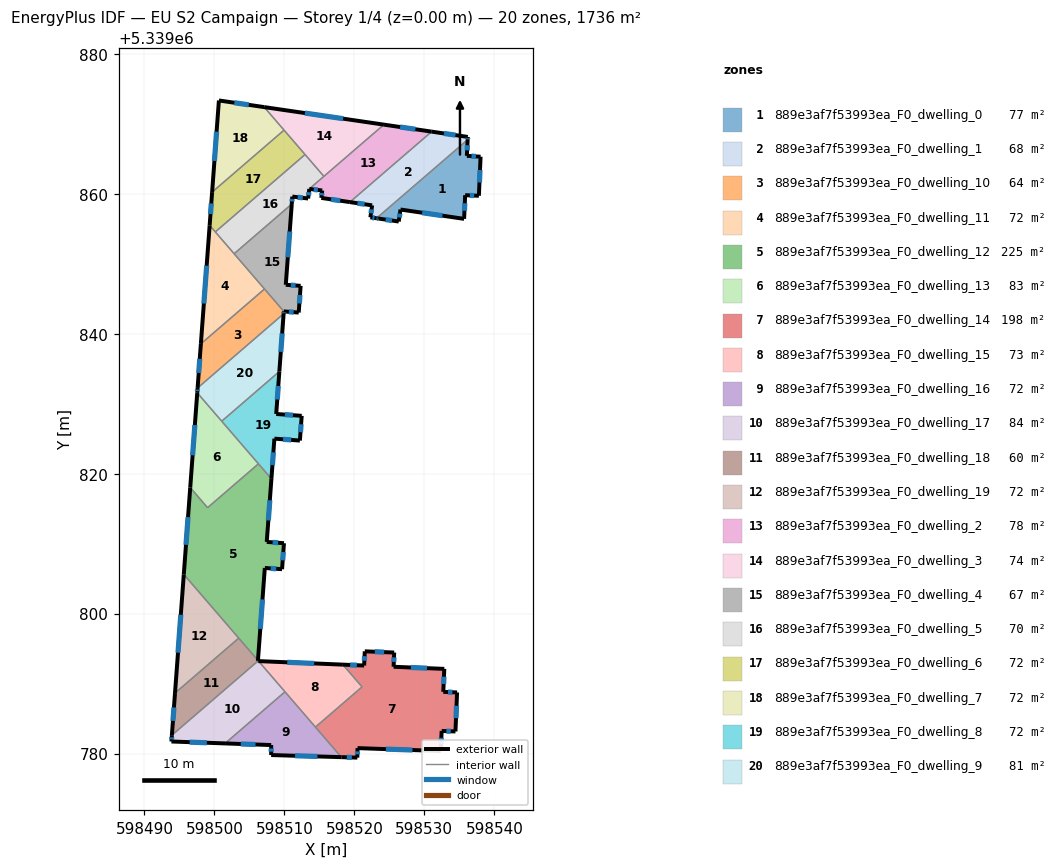
=== STOREY PLAN SPEC (per zone: floor XY polygon, exterior-wall plan segments, windows/doors) ===
zone 1: 889e3af7f53993ea_F0_dwelling_0  (76.6 m²)
  floor: (598536.19, 5339867.72) (598536.07, 5339865.42) (598538.03, 5339865.30) (598537.79, 5339859.71) (598535.83, 5339859.80) (598535.68, 5339856.42) (598526.59, 5339857.75) (598526.34, 5339856.03) (598523.49, 5339856.45) (598523.17, 5339856.50)
  exterior wall: (598535.68, 5339856.42) – (598535.83, 5339859.80)  [3.4 m]
    window: (598535.73, 5339857.57) – (598535.78, 5339858.65)  [1.0 m²]
  exterior wall: (598526.59, 5339857.75) – (598535.68, 5339856.42)  [9.2 m]
    window: (598529.68, 5339857.29) – (598532.59, 5339856.87)  [2.8 m²]
  exterior wall: (598526.34, 5339856.03) – (598526.59, 5339857.75)  [1.7 m]
    window: (598526.42, 5339856.62) – (598526.50, 5339857.16)  [0.5 m²]
  exterior wall: (598523.49, 5339856.45) – (598526.34, 5339856.03)  [2.9 m]
    window: (598524.46, 5339856.31) – (598525.37, 5339856.18)  [0.9 m²]
  exterior wall: (598523.17, 5339856.50) – (598523.49, 5339856.45)  [0.3 m]
    window: (598523.28, 5339856.49) – (598523.38, 5339856.47)  [0.1 m²]
  exterior wall: (598536.07, 5339865.42) – (598536.19, 5339867.72)  [2.3 m]
    window: (598536.11, 5339866.21) – (598536.15, 5339866.94)  [0.7 m²]
  exterior wall: (598538.03, 5339865.30) – (598536.07, 5339865.42)  [2.0 m]
    window: (598537.37, 5339865.34) – (598536.74, 5339865.38)  [0.6 m²]
  exterior wall: (598537.79, 5339859.71) – (598538.03, 5339865.30)  [5.6 m]
    window: (598537.87, 5339861.61) – (598537.95, 5339863.40)  [1.7 m²]
  exterior wall: (598535.83, 5339859.80) – (598537.79, 5339859.71)  [2.0 m]
    window: (598536.50, 5339859.77) – (598537.12, 5339859.74)  [0.6 m²]
  interior walls: 1
zone 2: 889e3af7f53993ea_F0_dwelling_1  (68.1 m²)
  floor: (598536.20, 5339868.12) (598536.19, 5339867.72) (598523.17, 5339856.50) (598522.29, 5339856.63) (598522.54, 5339858.35) (598519.36, 5339858.81) (598531.04, 5339868.88)
  exterior wall: (598522.54, 5339858.35) – (598522.29, 5339856.63)  [1.7 m]
    window: (598522.45, 5339857.76) – (598522.37, 5339857.22)  [0.5 m²]
  exterior wall: (598519.36, 5339858.81) – (598522.54, 5339858.35)  [3.2 m]
    window: (598520.44, 5339858.65) – (598521.46, 5339858.50)  [1.0 m²]
  exterior wall: (598536.20, 5339868.12) – (598531.04, 5339868.88)  [5.2 m]
    window: (598534.45, 5339868.38) – (598532.80, 5339868.62)  [1.6 m²]
  exterior wall: (598536.19, 5339867.72) – (598536.20, 5339868.12)  [0.4 m]
    window: (598536.19, 5339867.86) – (598536.20, 5339867.99)  [0.1 m²]
  exterior wall: (598522.29, 5339856.63) – (598523.17, 5339856.50)  [0.9 m]
    window: (598522.59, 5339856.59) – (598522.87, 5339856.55)  [0.3 m²]
  interior walls: 2
zone 3: 889e3af7f53993ea_F0_dwelling_10  (63.6 m²)
  floor: (598507.16, 5339846.39) (598509.92, 5339843.19) (598509.89, 5339842.85) (598497.60, 5339832.25) (598498.06, 5339838.55)
  exterior wall: (598498.06, 5339838.55) – (598497.60, 5339832.25)  [6.3 m]
    window: (598497.90, 5339836.41) – (598497.76, 5339834.40)  [1.9 m²]
  exterior wall: (598509.89, 5339842.85) – (598509.91, 5339843.19)  [0.3 m]
    window: (598509.90, 5339842.97) – (598509.90, 5339843.07)  [0.1 m²]
  interior walls: 3
zone 4: 889e3af7f53993ea_F0_dwelling_11  (72.1 m²)
  floor: (598499.32, 5339855.49) (598507.16, 5339846.39) (598498.06, 5339838.55)
  exterior wall: (598499.32, 5339855.49) – (598498.06, 5339838.55)  [17.0 m]
    window: (598498.89, 5339849.72) – (598498.49, 5339844.31)  [5.2 m²]
  interior walls: 4
zone 5: 889e3af7f53993ea_F0_dwelling_12  (225.3 m²)
  floor: (598508.14, 5339819.26) (598507.48, 5339810.25) (598509.94, 5339810.07) (598509.66, 5339806.35) (598507.20, 5339806.53) (598506.22, 5339793.32) (598495.62, 5339805.61) (598496.54, 5339818.02) (598499.02, 5339815.14) (598506.29, 5339821.41)
  exterior wall: (598507.20, 5339806.53) – (598509.66, 5339806.35)  [2.5 m]
    window: (598508.04, 5339806.47) – (598508.82, 5339806.41)  [0.8 m²]
  exterior wall: (598506.22, 5339793.32) – (598507.20, 5339806.53)  [13.2 m]
    window: (598506.55, 5339797.81) – (598506.87, 5339802.03)  [4.1 m²]
  exterior wall: (598496.54, 5339818.02) – (598495.62, 5339805.61)  [12.4 m]
    window: (598496.23, 5339813.79) – (598495.94, 5339809.83)  [3.8 m²]
  exterior wall: (598507.48, 5339810.25) – (598508.14, 5339819.26)  [9.0 m]
    window: (598507.70, 5339813.32) – (598507.92, 5339816.20)  [2.8 m²]
  exterior wall: (598509.94, 5339810.07) – (598507.48, 5339810.25)  [2.5 m]
    window: (598509.10, 5339810.13) – (598508.31, 5339810.19)  [0.8 m²]
  exterior wall: (598509.66, 5339806.35) – (598509.94, 5339810.07)  [3.7 m]
    window: (598509.76, 5339807.61) – (598509.85, 5339808.80)  [1.1 m²]
  interior walls: 5
zone 6: 889e3af7f53993ea_F0_dwelling_13  (82.5 m²)
  floor: (598497.55, 5339831.56) (598506.29, 5339821.41) (598499.02, 5339815.14) (598496.54, 5339818.02)
  exterior wall: (598497.55, 5339831.56) – (598496.54, 5339818.02)  [13.6 m]
    window: (598497.20, 5339826.95) – (598496.88, 5339822.62)  [4.2 m²]
  interior walls: 4
zone 7: 889e3af7f53993ea_F0_dwelling_14  (198.5 m²)
  floor: (598532.85, 5339792.11) (598532.70, 5339788.82) (598534.68, 5339788.74) (598534.44, 5339783.16) (598532.47, 5339783.24) (598532.34, 5339780.37) (598520.45, 5339780.78) (598520.42, 5339779.42) (598518.14, 5339779.49) (598514.43, 5339783.79) (598521.10, 5339789.53) (598518.36, 5339792.71) (598521.39, 5339792.59) (598521.49, 5339794.62) (598525.69, 5339794.44) (598525.60, 5339792.41)
  exterior wall: (598532.85, 5339792.11) – (598525.60, 5339792.41)  [7.3 m]
    window: (598530.38, 5339792.21) – (598528.07, 5339792.31)  [2.2 m²]
  exterior wall: (598532.70, 5339788.82) – (598532.85, 5339792.11)  [3.3 m]
    window: (598532.75, 5339789.94) – (598532.80, 5339790.99)  [1.0 m²]
  exterior wall: (598534.68, 5339788.74) – (598532.70, 5339788.82)  [2.0 m]
    window: (598534.01, 5339788.77) – (598533.38, 5339788.79)  [0.6 m²]
  exterior wall: (598534.44, 5339783.16) – (598534.68, 5339788.74)  [5.6 m]
    window: (598534.52, 5339785.06) – (598534.60, 5339786.84)  [1.7 m²]
  exterior wall: (598532.47, 5339783.24) – (598534.44, 5339783.16)  [2.0 m]
    window: (598533.14, 5339783.21) – (598533.77, 5339783.19)  [0.6 m²]
  exterior wall: (598532.34, 5339780.37) – (598532.47, 5339783.24)  [2.9 m]
    window: (598532.39, 5339781.35) – (598532.43, 5339782.26)  [0.9 m²]
  exterior wall: (598520.45, 5339780.78) – (598532.34, 5339780.37)  [11.9 m]
    window: (598524.50, 5339780.64) – (598528.30, 5339780.51)  [3.6 m²]
  exterior wall: (598520.42, 5339779.42) – (598520.45, 5339780.78)  [1.4 m]
    window: (598520.43, 5339779.89) – (598520.44, 5339780.32)  [0.4 m²]
  exterior wall: (598518.14, 5339779.49) – (598520.42, 5339779.42)  [2.3 m]
    window: (598518.91, 5339779.47) – (598519.64, 5339779.45)  [0.7 m²]
  exterior wall: (598521.39, 5339792.59) – (598518.36, 5339792.71)  [3.0 m]
    window: (598520.36, 5339792.63) – (598519.39, 5339792.67)  [0.9 m²]
  exterior wall: (598521.49, 5339794.62) – (598521.39, 5339792.59)  [2.0 m]
    window: (598521.45, 5339793.93) – (598521.42, 5339793.28)  [0.6 m²]
  exterior wall: (598525.69, 5339794.44) – (598521.49, 5339794.62)  [4.2 m]
    window: (598524.26, 5339794.50) – (598522.92, 5339794.56)  [1.3 m²]
  exterior wall: (598525.60, 5339792.41) – (598525.69, 5339794.44)  [2.0 m]
    window: (598525.63, 5339793.10) – (598525.66, 5339793.75)  [0.6 m²]
  interior walls: 3
zone 8: 889e3af7f53993ea_F0_dwelling_15  (73.2 m²)
  floor: (598518.36, 5339792.71) (598521.10, 5339789.53) (598514.43, 5339783.79) (598506.30, 5339793.22)
  exterior wall: (598518.36, 5339792.71) – (598506.30, 5339793.22)  [12.1 m]
    window: (598514.26, 5339792.88) – (598510.40, 5339793.05)  [3.7 m²]
  interior walls: 4
zone 9: 889e3af7f53993ea_F0_dwelling_16  (72.3 m²)
  floor: (598510.08, 5339788.83) (598518.14, 5339779.49) (598508.11, 5339779.79) (598508.11, 5339781.22) (598501.53, 5339781.46)
  exterior wall: (598501.53, 5339781.46) – (598508.11, 5339781.22)  [6.6 m]
    window: (598503.77, 5339781.38) – (598505.87, 5339781.30)  [2.0 m²]
  exterior wall: (598508.11, 5339779.79) – (598518.14, 5339779.49)  [10.0 m]
    window: (598511.52, 5339779.69) – (598514.72, 5339779.60)  [3.1 m²]
  exterior wall: (598508.11, 5339781.22) – (598508.11, 5339779.79)  [1.4 m]
    window: (598508.11, 5339780.74) – (598508.11, 5339780.28)  [0.4 m²]
  interior walls: 3
zone 10: 889e3af7f53993ea_F0_dwelling_17  (84.2 m²)
  floor: (598506.30, 5339793.22) (598510.08, 5339788.83) (598501.53, 5339781.46) (598493.85, 5339781.73) (598493.92, 5339782.63) (598506.21, 5339793.22)
  exterior wall: (598493.85, 5339781.73) – (598501.53, 5339781.46)  [7.7 m]
    window: (598496.46, 5339781.64) – (598498.92, 5339781.55)  [2.4 m²]
  exterior wall: (598493.92, 5339782.63) – (598493.85, 5339781.73)  [0.9 m]
    window: (598493.90, 5339782.32) – (598493.88, 5339782.03)  [0.3 m²]
  exterior wall: (598506.30, 5339793.22) – (598506.21, 5339793.22)  [0.1 m]
  interior walls: 3
zone 11: 889e3af7f53993ea_F0_dwelling_18  (60.4 m²)
  floor: (598503.47, 5339796.50) (598506.22, 5339793.32) (598506.21, 5339793.22) (598493.92, 5339782.63) (598494.37, 5339788.65)
  exterior wall: (598494.37, 5339788.65) – (598493.92, 5339782.63)  [6.0 m]
    window: (598494.21, 5339786.60) – (598494.07, 5339784.67)  [1.8 m²]
  exterior wall: (598506.21, 5339793.22) – (598506.22, 5339793.32)  [0.1 m]
  interior walls: 3
zone 12: 889e3af7f53993ea_F0_dwelling_19  (72.3 m²)
  floor: (598495.62, 5339805.61) (598503.47, 5339796.50) (598494.37, 5339788.65)
  exterior wall: (598495.62, 5339805.61) – (598494.37, 5339788.65)  [17.0 m]
    window: (598495.20, 5339799.84) – (598494.79, 5339794.42)  [5.2 m²]
  interior walls: 2
zone 13: 889e3af7f53993ea_F0_dwelling_2  (78.0 m²)
  floor: (598531.04, 5339868.88) (598519.36, 5339858.81) (598515.28, 5339859.41) (598515.40, 5339860.47) (598513.56, 5339860.69) (598524.21, 5339869.88)
  exterior wall: (598515.28, 5339859.41) – (598519.36, 5339858.81)  [4.1 m]
    window: (598516.67, 5339859.20) – (598517.97, 5339859.01)  [1.3 m²]
  exterior wall: (598515.40, 5339860.47) – (598515.28, 5339859.41)  [1.1 m]
    window: (598515.36, 5339860.11) – (598515.32, 5339859.77)  [0.3 m²]
  exterior wall: (598513.56, 5339860.69) – (598515.40, 5339860.47)  [1.9 m]
    window: (598514.19, 5339860.62) – (598514.78, 5339860.54)  [0.6 m²]
  exterior wall: (598531.04, 5339868.88) – (598524.21, 5339869.88)  [6.9 m]
    window: (598528.72, 5339869.22) – (598526.54, 5339869.54)  [2.1 m²]
  interior walls: 3
zone 14: 889e3af7f53993ea_F0_dwelling_3  (73.9 m²)
  floor: (598524.21, 5339869.88) (598515.64, 5339862.49) (598507.11, 5339872.39)
  exterior wall: (598524.21, 5339869.88) – (598507.11, 5339872.39)  [17.3 m]
    window: (598518.40, 5339870.73) – (598512.93, 5339871.53)  [5.3 m²]
  interior walls: 4
zone 15: 889e3af7f53993ea_F0_dwelling_4  (67.3 m²)
  floor: (598511.05, 5339858.53) (598510.20, 5339846.99) (598512.32, 5339846.84) (598512.05, 5339843.03) (598509.92, 5339843.19) (598502.81, 5339851.43)
  exterior wall: (598509.92, 5339843.19) – (598512.05, 5339843.03)  [2.1 m]
    window: (598510.64, 5339843.13) – (598511.32, 5339843.08)  [0.7 m²]
  exterior wall: (598510.20, 5339846.99) – (598511.05, 5339858.53)  [11.6 m]
    window: (598510.49, 5339850.92) – (598510.76, 5339854.61)  [3.5 m²]
  exterior wall: (598512.32, 5339846.84) – (598510.20, 5339846.99)  [2.1 m]
    window: (598511.60, 5339846.89) – (598510.92, 5339846.94)  [0.7 m²]
  exterior wall: (598512.05, 5339843.03) – (598512.32, 5339846.84)  [3.8 m]
    window: (598512.14, 5339844.32) – (598512.23, 5339845.54)  [1.2 m²]
  interior walls: 3
zone 16: 889e3af7f53993ea_F0_dwelling_5  (70.0 m²)
  floor: (598512.95, 5339865.61) (598515.64, 5339862.49) (598513.56, 5339860.69) (598513.39, 5339859.32) (598511.13, 5339859.60) (598511.05, 5339858.53) (598502.81, 5339851.43) (598500.13, 5339854.55)
  exterior wall: (598513.39, 5339859.32) – (598513.56, 5339860.69)  [1.4 m]
    window: (598513.45, 5339859.79) – (598513.50, 5339860.23)  [0.4 m²]
  exterior wall: (598511.13, 5339859.60) – (598513.39, 5339859.32)  [2.3 m]
    window: (598511.90, 5339859.51) – (598512.62, 5339859.42)  [0.7 m²]
  exterior wall: (598511.05, 5339858.53) – (598511.13, 5339859.60)  [1.1 m]
    window: (598511.08, 5339858.90) – (598511.10, 5339859.24)  [0.3 m²]
  interior walls: 5
zone 17: 889e3af7f53993ea_F0_dwelling_6  (72.3 m²)
  floor: (598509.95, 5339869.10) (598512.95, 5339865.61) (598500.13, 5339854.55) (598499.32, 5339855.49) (598499.67, 5339860.24)
  exterior wall: (598499.67, 5339860.24) – (598499.32, 5339855.49)  [4.8 m]
    window: (598499.55, 5339858.62) – (598499.44, 5339857.10)  [1.5 m²]
  interior walls: 4
zone 18: 889e3af7f53993ea_F0_dwelling_7  (72.3 m²)
  floor: (598507.11, 5339872.39) (598509.95, 5339869.10) (598499.67, 5339860.24) (598500.64, 5339873.33)
  exterior wall: (598500.64, 5339873.33) – (598499.67, 5339860.24)  [13.1 m]
    window: (598500.31, 5339868.88) – (598500.00, 5339864.69)  [4.0 m²]
  exterior wall: (598507.11, 5339872.39) – (598500.64, 5339873.33)  [6.5 m]
    window: (598504.91, 5339872.71) – (598502.84, 5339873.01)  [2.0 m²]
  interior walls: 2
zone 19: 889e3af7f53993ea_F0_dwelling_8  (72.1 m²)
  floor: (598509.28, 5339834.60) (598508.83, 5339828.53) (598512.47, 5339828.27) (598512.21, 5339824.73) (598508.57, 5339825.01) (598508.14, 5339819.26) (598501.04, 5339827.50)
  exterior wall: (598508.57, 5339825.01) – (598512.21, 5339824.73)  [3.7 m]
    window: (598509.81, 5339824.91) – (598510.97, 5339824.83)  [1.1 m²]
  exterior wall: (598508.14, 5339819.26) – (598508.57, 5339825.01)  [5.8 m]
    window: (598508.29, 5339821.22) – (598508.42, 5339823.05)  [1.8 m²]
  exterior wall: (598508.83, 5339828.53) – (598509.28, 5339834.60)  [6.1 m]
    window: (598508.98, 5339830.60) – (598509.12, 5339832.54)  [1.9 m²]
  exterior wall: (598512.47, 5339828.27) – (598508.83, 5339828.53)  [3.7 m]
    window: (598511.23, 5339828.36) – (598510.07, 5339828.44)  [1.1 m²]
  exterior wall: (598512.21, 5339824.73) – (598512.47, 5339828.27)  [3.5 m]
    window: (598512.30, 5339825.93) – (598512.38, 5339827.06)  [1.1 m²]
  interior walls: 3
zone 20: 889e3af7f53993ea_F0_dwelling_9  (80.6 m²)
  floor: (598509.89, 5339842.85) (598509.28, 5339834.60) (598501.04, 5339827.50) (598497.55, 5339831.56) (598497.60, 5339832.25)
  exterior wall: (598497.60, 5339832.25) – (598497.55, 5339831.56)  [0.7 m]
    window: (598497.58, 5339832.02) – (598497.56, 5339831.79)  [0.2 m²]
  exterior wall: (598509.28, 5339834.60) – (598509.89, 5339842.85)  [8.3 m]
    window: (598509.48, 5339837.41) – (598509.68, 5339840.04)  [2.5 m²]
  interior walls: 3

=== DERIVED (storey summary) ===
Building: EU S2 Campaign
Storey: 1 of 4  (floor level z = 0.00 m)
Storey gross floor area: 1735.7 m²
Zones on this storey: 20
  - 889e3af7f53993ea_F0_dwelling_0: floor 76.6 m²; exterior wall 29.3 m (88.0 m²); 9 window(s) 9.0 m²; WWR 10.2%
  - 889e3af7f53993ea_F0_dwelling_1: floor 68.1 m²; exterior wall 11.5 m (34.4 m²); 5 window(s) 3.5 m²; WWR 10.2%
  - 889e3af7f53993ea_F0_dwelling_10: floor 63.6 m²; exterior wall 6.7 m (20.0 m²); 2 window(s) 2.0 m²; WWR 10.2%
  - 889e3af7f53993ea_F0_dwelling_11: floor 72.1 m²; exterior wall 17.0 m (50.9 m²); 1 window(s) 5.2 m²; WWR 10.2%
  - 889e3af7f53993ea_F0_dwelling_12: floor 225.3 m²; exterior wall 43.4 m (130.2 m²); 6 window(s) 13.3 m²; WWR 10.2%
  - 889e3af7f53993ea_F0_dwelling_13: floor 82.5 m²; exterior wall 13.6 m (40.7 m²); 1 window(s) 4.2 m²; WWR 10.2%
  - 889e3af7f53993ea_F0_dwelling_14: floor 198.5 m²; exterior wall 49.8 m (149.4 m²); 13 window(s) 15.2 m²; WWR 10.2%
  - 889e3af7f53993ea_F0_dwelling_15: floor 73.2 m²; exterior wall 12.1 m (36.2 m²); 1 window(s) 3.7 m²; WWR 10.2%
  - 889e3af7f53993ea_F0_dwelling_16: floor 72.3 m²; exterior wall 18.1 m (54.2 m²); 3 window(s) 5.5 m²; WWR 10.2%
  - 889e3af7f53993ea_F0_dwelling_17: floor 84.2 m²; exterior wall 8.7 m (26.0 m²); 2 window(s) 2.6 m²; WWR 10.1%
  - 889e3af7f53993ea_F0_dwelling_18: floor 60.4 m²; exterior wall 6.1 m (18.4 m²); 1 window(s) 1.8 m²; WWR 10.1%
  - 889e3af7f53993ea_F0_dwelling_19: floor 72.3 m²; exterior wall 17.0 m (51.0 m²); 1 window(s) 5.2 m²; WWR 10.2%
  - 889e3af7f53993ea_F0_dwelling_2: floor 78.0 m²; exterior wall 14.0 m (41.9 m²); 4 window(s) 4.3 m²; WWR 10.2%
  - 889e3af7f53993ea_F0_dwelling_3: floor 73.9 m²; exterior wall 17.3 m (51.9 m²); 1 window(s) 5.3 m²; WWR 10.2%
  - 889e3af7f53993ea_F0_dwelling_4: floor 67.3 m²; exterior wall 19.7 m (59.0 m²); 4 window(s) 6.0 m²; WWR 10.2%
  - 889e3af7f53993ea_F0_dwelling_5: floor 70.0 m²; exterior wall 4.7 m (14.2 m²); 3 window(s) 1.4 m²; WWR 10.2%
  - 889e3af7f53993ea_F0_dwelling_6: floor 72.3 m²; exterior wall 4.8 m (14.3 m²); 1 window(s) 1.5 m²; WWR 10.2%
  - 889e3af7f53993ea_F0_dwelling_7: floor 72.3 m²; exterior wall 19.7 m (59.0 m²); 2 window(s) 6.0 m²; WWR 10.2%
  - 889e3af7f53993ea_F0_dwelling_8: floor 72.1 m²; exterior wall 22.7 m (68.1 m²); 5 window(s) 7.0 m²; WWR 10.2%
  - 889e3af7f53993ea_F0_dwelling_9: floor 80.6 m²; exterior wall 9.0 m (26.9 m²); 2 window(s) 2.7 m²; WWR 10.2%
Zone adjacency (shared interzone walls):
  - 889e3af7f53993ea_F0_dwelling_0 ↔ 889e3af7f53993ea_F0_dwelling_1
  - 889e3af7f53993ea_F0_dwelling_1 ↔ 889e3af7f53993ea_F0_dwelling_2
  - 889e3af7f53993ea_F0_dwelling_10 ↔ 889e3af7f53993ea_F0_dwelling_11
  - 889e3af7f53993ea_F0_dwelling_10 ↔ 889e3af7f53993ea_F0_dwelling_4
  - 889e3af7f53993ea_F0_dwelling_10 ↔ 889e3af7f53993ea_F0_dwelling_9
  - 889e3af7f53993ea_F0_dwelling_11 ↔ 889e3af7f53993ea_F0_dwelling_4
  - 889e3af7f53993ea_F0_dwelling_11 ↔ 889e3af7f53993ea_F0_dwelling_5
  - 889e3af7f53993ea_F0_dwelling_11 ↔ 889e3af7f53993ea_F0_dwelling_6
  - 889e3af7f53993ea_F0_dwelling_12 ↔ 889e3af7f53993ea_F0_dwelling_13
  - 889e3af7f53993ea_F0_dwelling_12 ↔ 889e3af7f53993ea_F0_dwelling_18
  - 889e3af7f53993ea_F0_dwelling_12 ↔ 889e3af7f53993ea_F0_dwelling_19
  - 889e3af7f53993ea_F0_dwelling_12 ↔ 889e3af7f53993ea_F0_dwelling_8
  - 889e3af7f53993ea_F0_dwelling_13 ↔ 889e3af7f53993ea_F0_dwelling_8
  - 889e3af7f53993ea_F0_dwelling_13 ↔ 889e3af7f53993ea_F0_dwelling_9
  - 889e3af7f53993ea_F0_dwelling_14 ↔ 889e3af7f53993ea_F0_dwelling_15
  - 889e3af7f53993ea_F0_dwelling_14 ↔ 889e3af7f53993ea_F0_dwelling_16
  - 889e3af7f53993ea_F0_dwelling_15 ↔ 889e3af7f53993ea_F0_dwelling_16
  - 889e3af7f53993ea_F0_dwelling_15 ↔ 889e3af7f53993ea_F0_dwelling_17
  - 889e3af7f53993ea_F0_dwelling_16 ↔ 889e3af7f53993ea_F0_dwelling_17
  - 889e3af7f53993ea_F0_dwelling_17 ↔ 889e3af7f53993ea_F0_dwelling_18
  - 889e3af7f53993ea_F0_dwelling_18 ↔ 889e3af7f53993ea_F0_dwelling_19
  - 889e3af7f53993ea_F0_dwelling_2 ↔ 889e3af7f53993ea_F0_dwelling_3
  - 889e3af7f53993ea_F0_dwelling_2 ↔ 889e3af7f53993ea_F0_dwelling_5
  - 889e3af7f53993ea_F0_dwelling_3 ↔ 889e3af7f53993ea_F0_dwelling_5
  - 889e3af7f53993ea_F0_dwelling_3 ↔ 889e3af7f53993ea_F0_dwelling_6
  - 889e3af7f53993ea_F0_dwelling_3 ↔ 889e3af7f53993ea_F0_dwelling_7
  - 889e3af7f53993ea_F0_dwelling_4 ↔ 889e3af7f53993ea_F0_dwelling_5
  - 889e3af7f53993ea_F0_dwelling_5 ↔ 889e3af7f53993ea_F0_dwelling_6
  - 889e3af7f53993ea_F0_dwelling_6 ↔ 889e3af7f53993ea_F0_dwelling_7
  - 889e3af7f53993ea_F0_dwelling_8 ↔ 889e3af7f53993ea_F0_dwelling_9